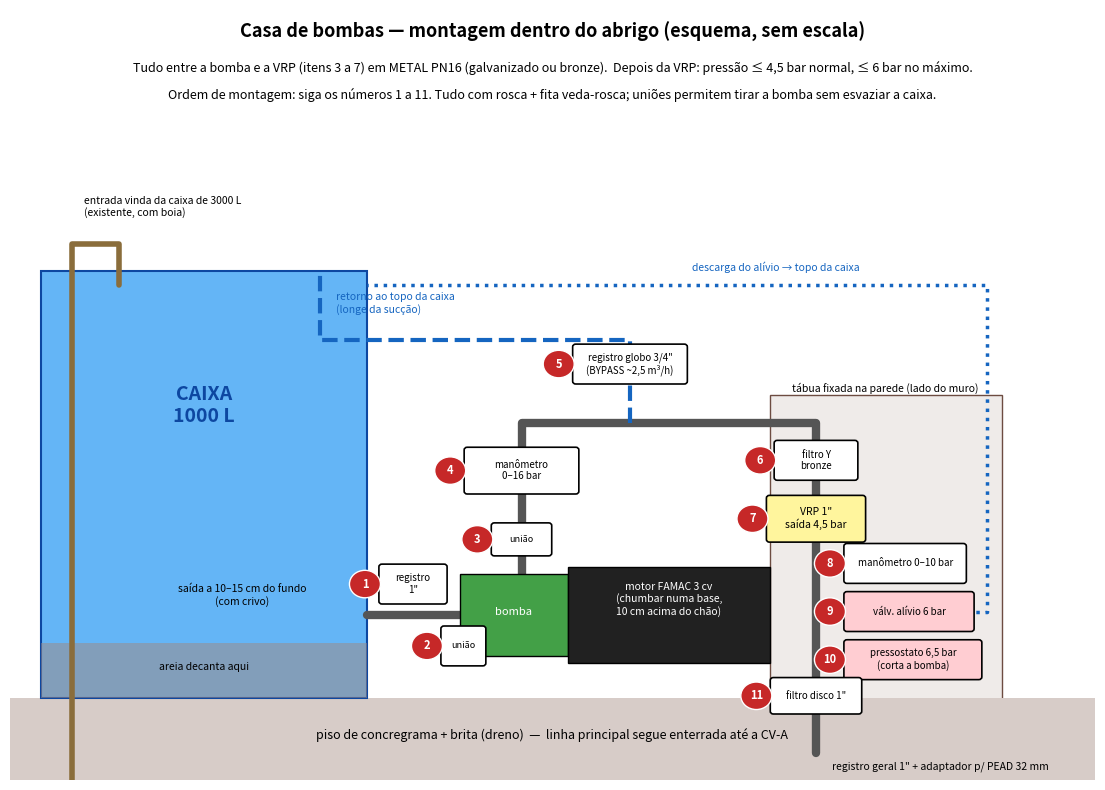

Recreate this plot in Python. (Note: this script raises an exception after producing the figure.)
import matplotlib; matplotlib.use("Agg")
import matplotlib.pyplot as plt
from matplotlib.patches import Rectangle, FancyBboxPatch, Ellipse
OUT="/home/user/marcelomaiastm/irrigacao/casa-de-bombas.png"
fig,ax=plt.subplots(figsize=(14,10),dpi=130); ax.set_xlim(0,140); ax.set_ylim(-12,100); ax.axis("off")
P="#8a6d3b"; MET="#555"; W="#1565c0"
def box(x,y,w,h,label,fc="#fff",fs=8.5,n=None):
    ax.add_patch(FancyBboxPatch((x,y),w,h,boxstyle="round,pad=0.4",fc=fc,ec="black",lw=1.2,zorder=5))
    ax.text(x+w/2,y+h/2,label,ha="center",va="center",fontsize=fs,zorder=6)
    if n: 
        ax.add_patch(Ellipse((x-2.2,y+h/2),4,4,fc="#c62828",ec="white",zorder=7))
        ax.text(x-2.2,y+h/2,str(n),color="white",ha="center",va="center",fontsize=8,weight="bold",zorder=8)
def pipe(pts,c=MET,lw=6,ls="-",z=2):
    xs,ys=zip(*pts); ax.plot(xs,ys,color=c,lw=lw,ls=ls,solid_capstyle="round",zorder=z)
# chão
ax.add_patch(Rectangle((0,-12),140,12,fc="#d7ccc8",ec="none")); ax.text(70,-6,"piso de concregrama + brita (dreno)  —  linha principal segue enterrada até a CV-A",ha="center",fontsize=9)
# caixa
ax.add_patch(Rectangle((4,0),42,62,fc="#64b5f6",ec="#0d47a1",lw=1.5,zorder=1)); ax.text(25,40,"CAIXA\n1000 L",ha="center",fontsize=14,weight="bold",color="#0d47a1")
ax.add_patch(Rectangle((4,0),42,8,fc="#a1887f",alpha=0.5,ec="none",zorder=1)); ax.text(25,4,"areia decanta aqui",ha="center",fontsize=7.5)
# entrada da 3000 L (existente)
pipe([(8,-12),(8,66),(14,66),(14,60)],c=P,lw=4); ax.text(9.5,70,"entrada vinda da caixa de 3000 L\n(existente, com boia)",fontsize=7.5)
# sucção
pipe([(46,12),(58,12)],c=MET); box(48,14,8,5,"registro\n1\"",fs=7,n=1); box(56,5,5,5,"união",fs=6.5,n=2)
ax.text(30,13.5,"saída a 10–15 cm do fundo\n(com crivo)",fontsize=7.5,ha="center")
# bomba
ax.add_patch(Rectangle((58,6),14,12,fc="#43a047",ec="black",zorder=4)); ax.add_patch(Rectangle((72,5),26,14,fc="#212121",ec="black",zorder=4))
ax.text(65,12,"bomba",color="white",fontsize=8,ha="center",zorder=6); ax.text(85,12,"motor FAMAC 3 cv\n(chumbar numa base,\n10 cm acima do chão)",color="white",fontsize=7.5,ha="center",zorder=6)
# recalque: sobe, passa sobre o motor
pipe([(66,18),(66,40),(104,40),(104,4),(104,-8)])
box(62.5,21,7,4,"união",fs=6.5,n=3)
box(59,30,14,6,"manômetro\n0–16 bar",fs=7,n=4)
# bypass
pipe([(80,40),(80,52),(40,52),(40,62)],c=W,lw=3,ls="--"); box(73,46,14,5,"registro globo 3/4\"\n(BYPASS ~2,5 m³/h)",fs=7,n=5)
ax.text(42,56,"retorno ao topo da caixa\n(longe da sucção)",fontsize=7.5,color=W)
# painel na parede
ax.add_patch(Rectangle((98,-1),30,45,fc="#efebe9",ec="#6d4c41",lw=1,zorder=0)); ax.text(113,44.5,"tábua fixada na parede (lado do muro)",fontsize=7.5,ha="center")
box(99,32,10,5,"filtro Y\nbronze",fs=7,n=6)
box(98,23,12,6,"VRP 1\"\nsaída 4,5 bar",fs=7.5,fc="#fff59d",n=7)
box(108,17,15,5,"manômetro 0–10 bar",fs=7,n=8)
box(108,10,16,5,"válv. alívio 6 bar",fs=7,fc="#ffcdd2",n=9)
pipe([(108,12.5),(126,12.5),(126,60),(46,60)],c=W,lw=2.5,ls=":")
ax.text(88,62,"descarga do alívio → topo da caixa",fontsize=7.5,color=W)
box(108,3,17,5,"pressostato 6,5 bar\n(corta a bomba)",fs=7,fc="#ffcdd2",n=10)
box(98.5,-2,11,4.5,"filtro disco 1\"",fs=7,n=11)
ax.text(106,-10.5,"registro geral 1\" + adaptador p/ PEAD 32 mm",fontsize=7.5)
ax.text(70,96,"Casa de bombas — montagem dentro do abrigo (esquema, sem escala)",ha="center",fontsize=13,weight="bold")
ax.text(70,91,"Tudo entre a bomba e a VRP (itens 3 a 7) em METAL PN16 (galvanizado ou bronze).  Depois da VRP: pressão ≤ 4,5 bar normal, ≤ 6 bar no máximo.",ha="center",fontsize=9)
ax.text(70,87,"Ordem de montagem: siga os números 1 a 11. Tudo com rosca + fita veda-rosca; uniões permitem tirar a bomba sem esvaziar a caixa.",ha="center",fontsize=9)
plt.savefig(OUT,bbox_inches="tight")
